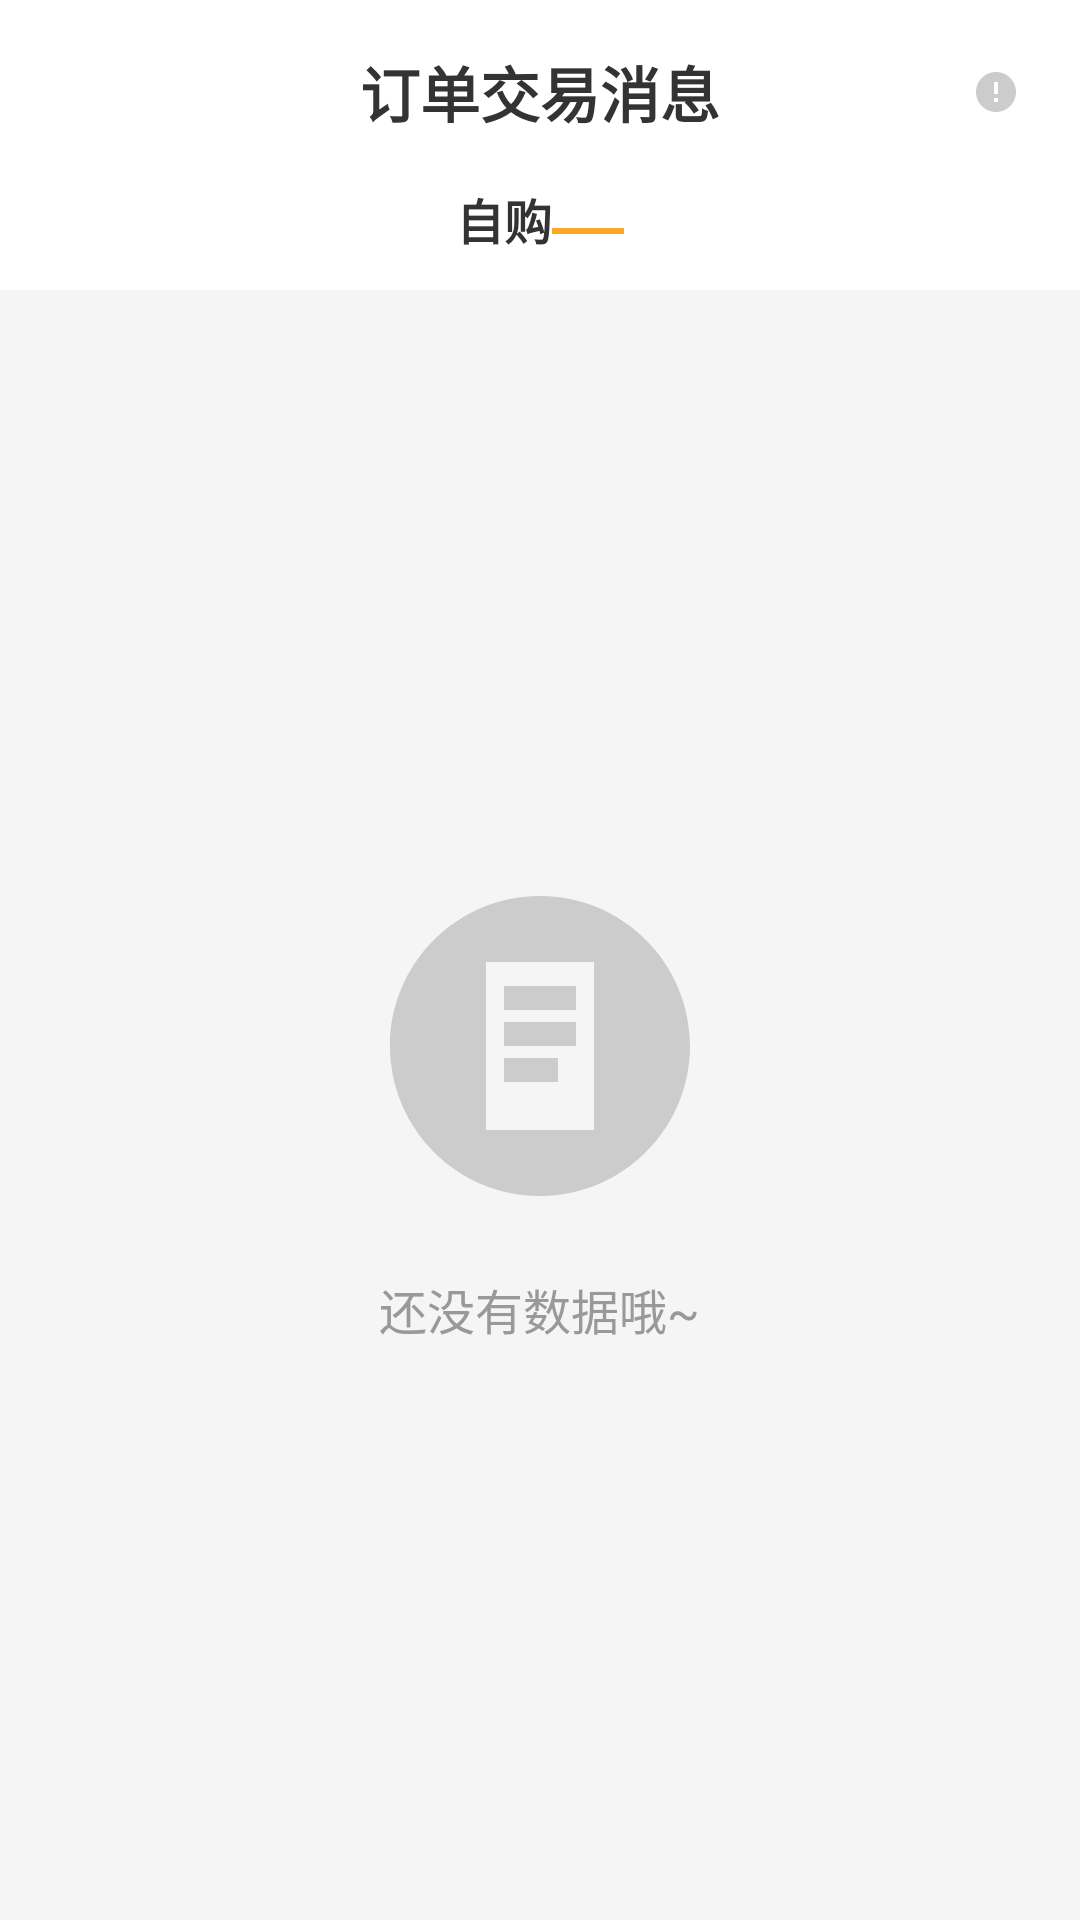

This screen was rendered from an Android layout file. Write that file and the resources it references.
<!-- AndroidManifest.xml: application theme Theme.Androidyoubo -->
<!-- res/layout/activity_mess_orders.xml -->
<?xml version="1.0" encoding="utf-8"?>
<LinearLayout xmlns:android="http://schemas.android.com/apk/res/android"
    android:layout_width="match_parent"
    android:layout_height="match_parent"
    android:orientation="vertical"
    android:background="#FFFFFF">

    
    <RelativeLayout
        android:layout_width="match_parent"
        android:layout_height="wrap_content"
        android:padding="16dp">

        <ImageView
            android:id="@+id/ivBack"
            android:layout_width="24dp"
            android:layout_height="24dp"
            android:layout_alignParentStart="true"
            android:layout_alignParentLeft="true"
            android:layout_centerVertical="true"
            android:src="@drawable/ic_arrow_back"
            android:contentDescription="@string/back" />

        <TextView
            android:layout_width="wrap_content"
            android:layout_height="wrap_content"
            android:layout_centerInParent="true"
            android:text="订单交易消息"
            android:textSize="20sp"
            android:textColor="#333333"
            android:textStyle="bold" />

        <ImageView
            android:layout_width="24dp"
            android:layout_height="24dp"
            android:layout_alignParentEnd="true"
            android:layout_alignParentRight="true"
            android:layout_centerVertical="true"
            android:src="@drawable/ic_help"
            android:contentDescription="@string/help"
            android:background="?attr/selectableItemBackgroundBorderless"
            android:padding="4dp" />
    </RelativeLayout>

    
    <LinearLayout
        android:layout_width="match_parent"
        android:layout_height="wrap_content"
        android:orientation="horizontal"
        android:gravity="center"
        android:paddingBottom="12dp">

        <TextView
            android:layout_width="wrap_content"
            android:layout_height="wrap_content"
            android:text="自购"
            android:textSize="16sp"
            android:textColor="#333333"
            android:textStyle="bold" />

        <View
            android:layout_width="24dp"
            android:layout_height="2dp"
            android:layout_marginTop="4dp"
            android:background="#FFA726" />
    </LinearLayout>

    
    <LinearLayout
        android:layout_width="match_parent"
        android:layout_height="match_parent"
        android:orientation="vertical"
        android:gravity="center"
        android:background="#F5F5F5">

        <FrameLayout
            android:layout_width="120dp"
            android:layout_height="120dp"
            android:background="@drawable/bg_circle_gray">

            <ImageView
                android:id="@+id/ms_kf"
                android:layout_width="match_parent"
                android:layout_height="match_parent"
                android:src="@drawable/ms_kf"
                android:contentDescription="@null"
                android:scaleType="centerCrop" />
        </FrameLayout>

        <TextView
            android:layout_width="wrap_content"
            android:layout_height="wrap_content"
            android:layout_marginTop="16dp"
            android:text="还没有数据哦~"
            android:textSize="16sp"
            android:textColor="#999999" />
    </LinearLayout>

</LinearLayout>
<!-- resources referenced by this layout -->
<resources>
  <!-- drawable ic_help (drawable) -->
  <vector xmlns:android="http://schemas.android.com/apk/res/android"
      android:width="24dp"
      android:height="24dp"
      android:viewportWidth="24"
      android:viewportHeight="24">
      <path
          android:fillColor="#CCCCCC"
          android:pathData="M12,2C6.48,2 2,6.48 2,12C2,17.52 6.48,22 12,22C17.52,22 22,17.52 22,12C22,6.48 17.52,2 12,2ZM13,17H11V15H13V17ZM13,13H11V7H13V13Z" />
  </vector>
  <!-- drawable ms_kf (drawable) -->
  <vector xmlns:android="http://schemas.android.com/apk/res/android"
      android:width="120dp"
      android:height="120dp"
      android:viewportWidth="120"
      android:viewportHeight="120">
      <path
          android:fillColor="#CCCCCC"
          android:pathData="M60,10C32.4,10 10,32.4 10,60S32.4,110 60,110S110,87.6 110,60S87.6,10 60,10ZM78,88H42V32H78V88Z" />
      <path
          android:fillColor="#CCCCCC"
          android:pathData="M48,40H72V48H48V40Z" />
      <path
          android:fillColor="#CCCCCC"
          android:pathData="M48,52H72V60H48V52Z" />
      <path
          android:fillColor="#CCCCCC"
          android:pathData="M48,64H66V72H48V64Z" />
  </vector>
  <string name="back">返回</string>
  <string name="help">帮助</string>
  <style name="Theme.Androidyoubo" parent="Base.Theme.Androidyoubo" />
  <style name="Base.Theme.Androidyoubo" parent="Theme.Material3.DayNight.NoActionBar">
          
          
      </style>
</resources>
